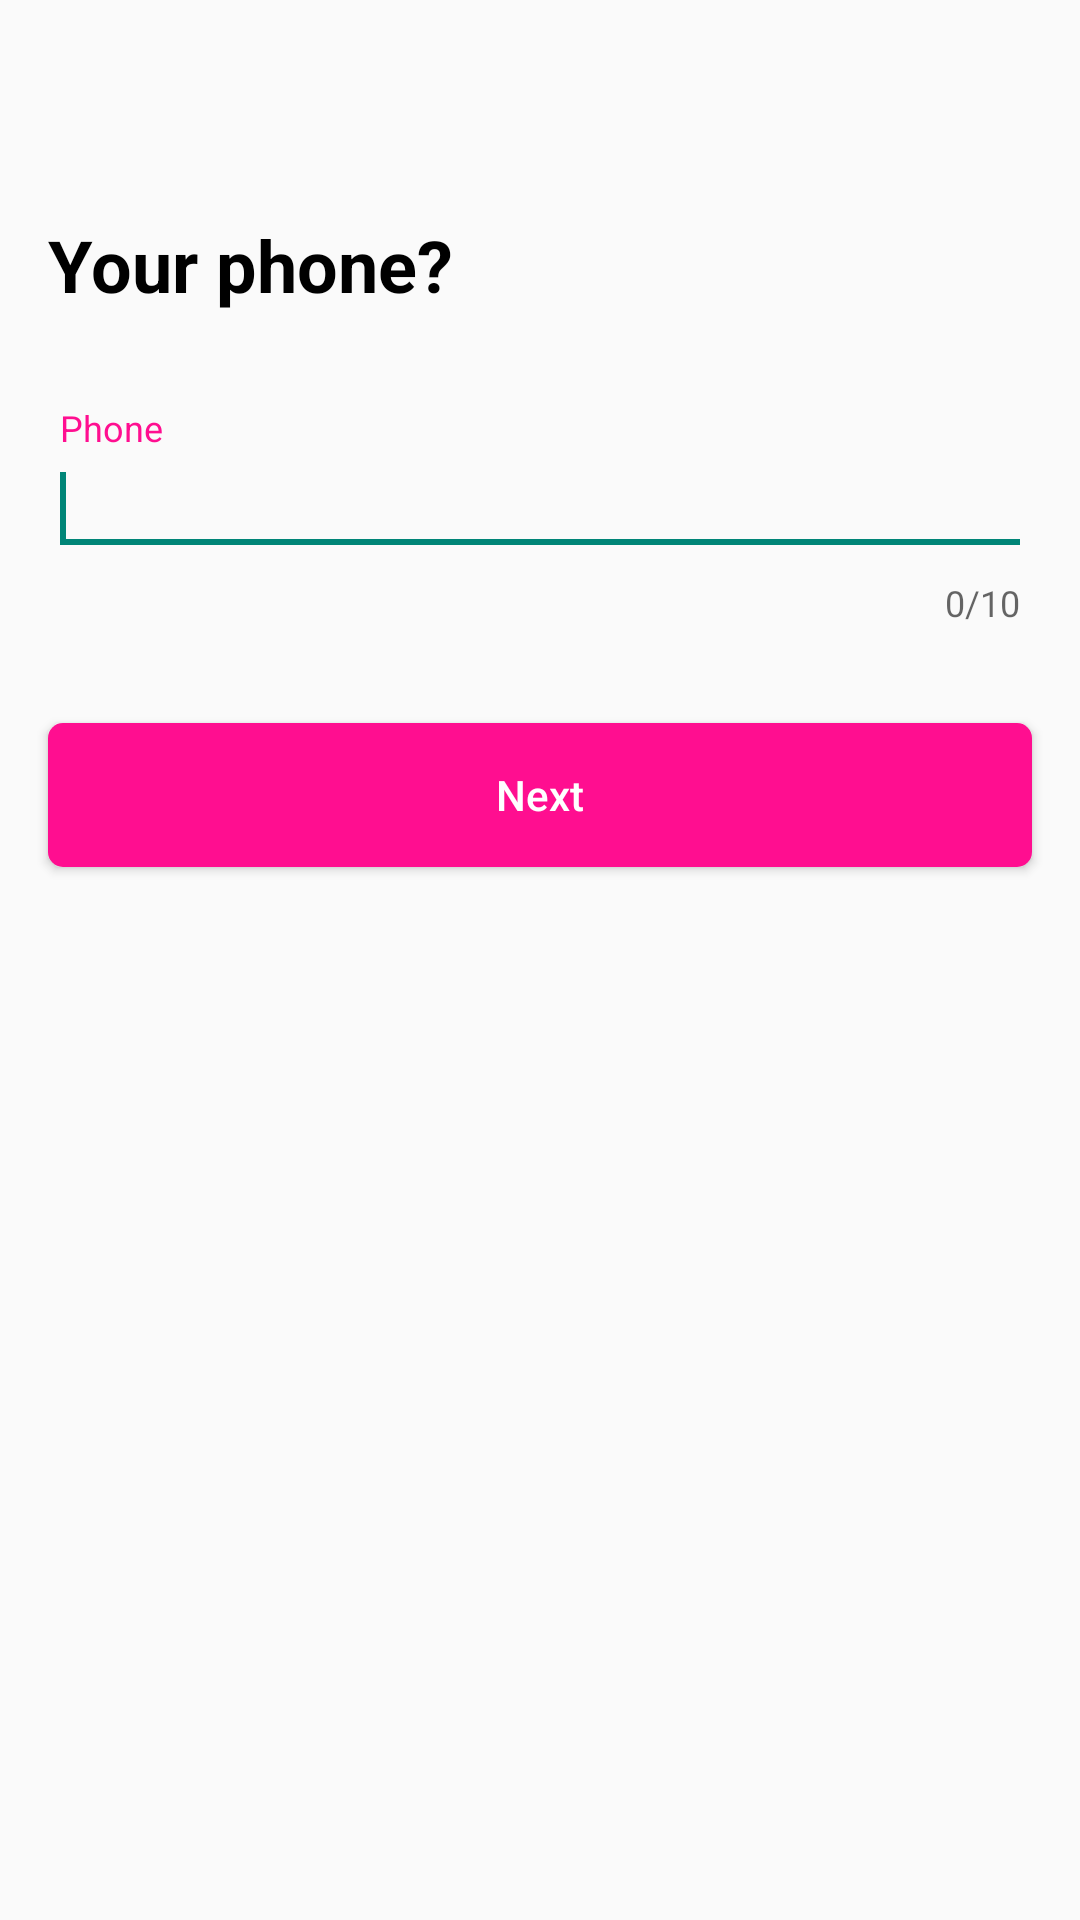

Reconstruct the res/layout file that produces this screen, plus the resources it refers to.
<!-- AndroidManifest.xml: application theme mainStyle.noActionBarCustom -->
<!-- res/layout/fragment_phone_step_sign_up.xml -->
<?xml version="1.0" encoding="utf-8"?>
<androidx.constraintlayout.widget.ConstraintLayout
    xmlns:android="http://schemas.android.com/apk/res/android"
    xmlns:app="http://schemas.android.com/apk/res-auto"
    xmlns:tools="http://schemas.android.com/tools"
    android:layout_width="match_parent"
    android:layout_height="match_parent"
    android:orientation="vertical">

    <TextView
        android:id="@+id/textView11"
        android:layout_width="wrap_content"
        android:layout_height="wrap_content"
        android:layout_marginStart="16dp"
        android:layout_marginTop="72dp"
        android:text="@string/your_phone_create"
        android:textColor="#000"
        android:textSize="24sp"
        android:textStyle="bold"
        app:layout_constraintStart_toStartOf="parent"
        app:layout_constraintTop_toTopOf="parent" />

    <com.google.android.material.textfield.TextInputLayout
        android:id="@+id/phone_create"
        android:layout_width="0dp"
        android:layout_height="wrap_content"
        android:layout_marginStart="16dp"
        android:layout_marginTop="32dp"
        android:layout_marginEnd="16dp"
        android:ems="10"
        android:backgroundTint="@drawable/black_pink"
        android:inputType="textPersonName"
        app:counterEnabled="true"
        app:counterMaxLength="10"
        app:hintTextColor="#FF0E90"
        app:layout_constraintEnd_toEndOf="parent"
        app:layout_constraintStart_toStartOf="parent"
        app:layout_constraintTop_toBottomOf="@+id/textView11">

        <com.google.android.material.textfield.TextInputEditText
            android:layout_width="match_parent"
            android:layout_height="wrap_content"
            android:hint="@string/create_phone_title"
            android:inputType="number">

            <requestFocus />
        </com.google.android.material.textfield.TextInputEditText>
    </com.google.android.material.textfield.TextInputLayout>

    <Button
        android:id="@+id/next_phone_btn"
        android:layout_width="0dp"
        android:layout_height="wrap_content"
        android:layout_marginStart="16dp"
        android:layout_marginTop="32dp"
        android:layout_marginEnd="16dp"
        android:text="@string/next_str"
        android:textAllCaps="false"
        android:textColor="#FFF"
        android:background="@drawable/background_corner_white"
        android:backgroundTint="#FF0E90"
        app:layout_constraintEnd_toEndOf="parent"
        app:layout_constraintStart_toStartOf="parent"
        app:layout_constraintTop_toBottomOf="@+id/phone_create" />
</androidx.constraintlayout.widget.ConstraintLayout>
<!-- resources referenced by this layout -->
<resources>
  <!-- drawable background_corner_white (drawable) -->
  <?xml version="1.0" encoding="utf-8"?>
  <shape
      xmlns:android="http://schemas.android.com/apk/res/android"
      android:shape="rectangle">
      <solid android:color="#FFFFFF"/>
      <corners
          android:radius="5dp"/>
  </shape>
  <!-- drawable black_pink (drawable) -->
  <?xml version="1.0" encoding="utf-8"?>
  <selector xmlns:android="http://schemas.android.com/apk/res/android">
      <item android:state_selected="true" android:color="#FF0E90"/>
      <item android:state_selected="false" android:color="#C8C8C8"/>
  </selector>
  <string name="create_phone_title">Phone</string>
  <string name="next_str">Next</string>
  <string name="your_phone_create">Your phone?</string>
  <style name="mainStyle.noActionBarCustom" parent="Theme.AppCompat.Light.NoActionBar">
          <item name="windowActionBar">false</item>
          <item name="colorControlHighlight">#FF0E90</item>
      </style>
</resources>
